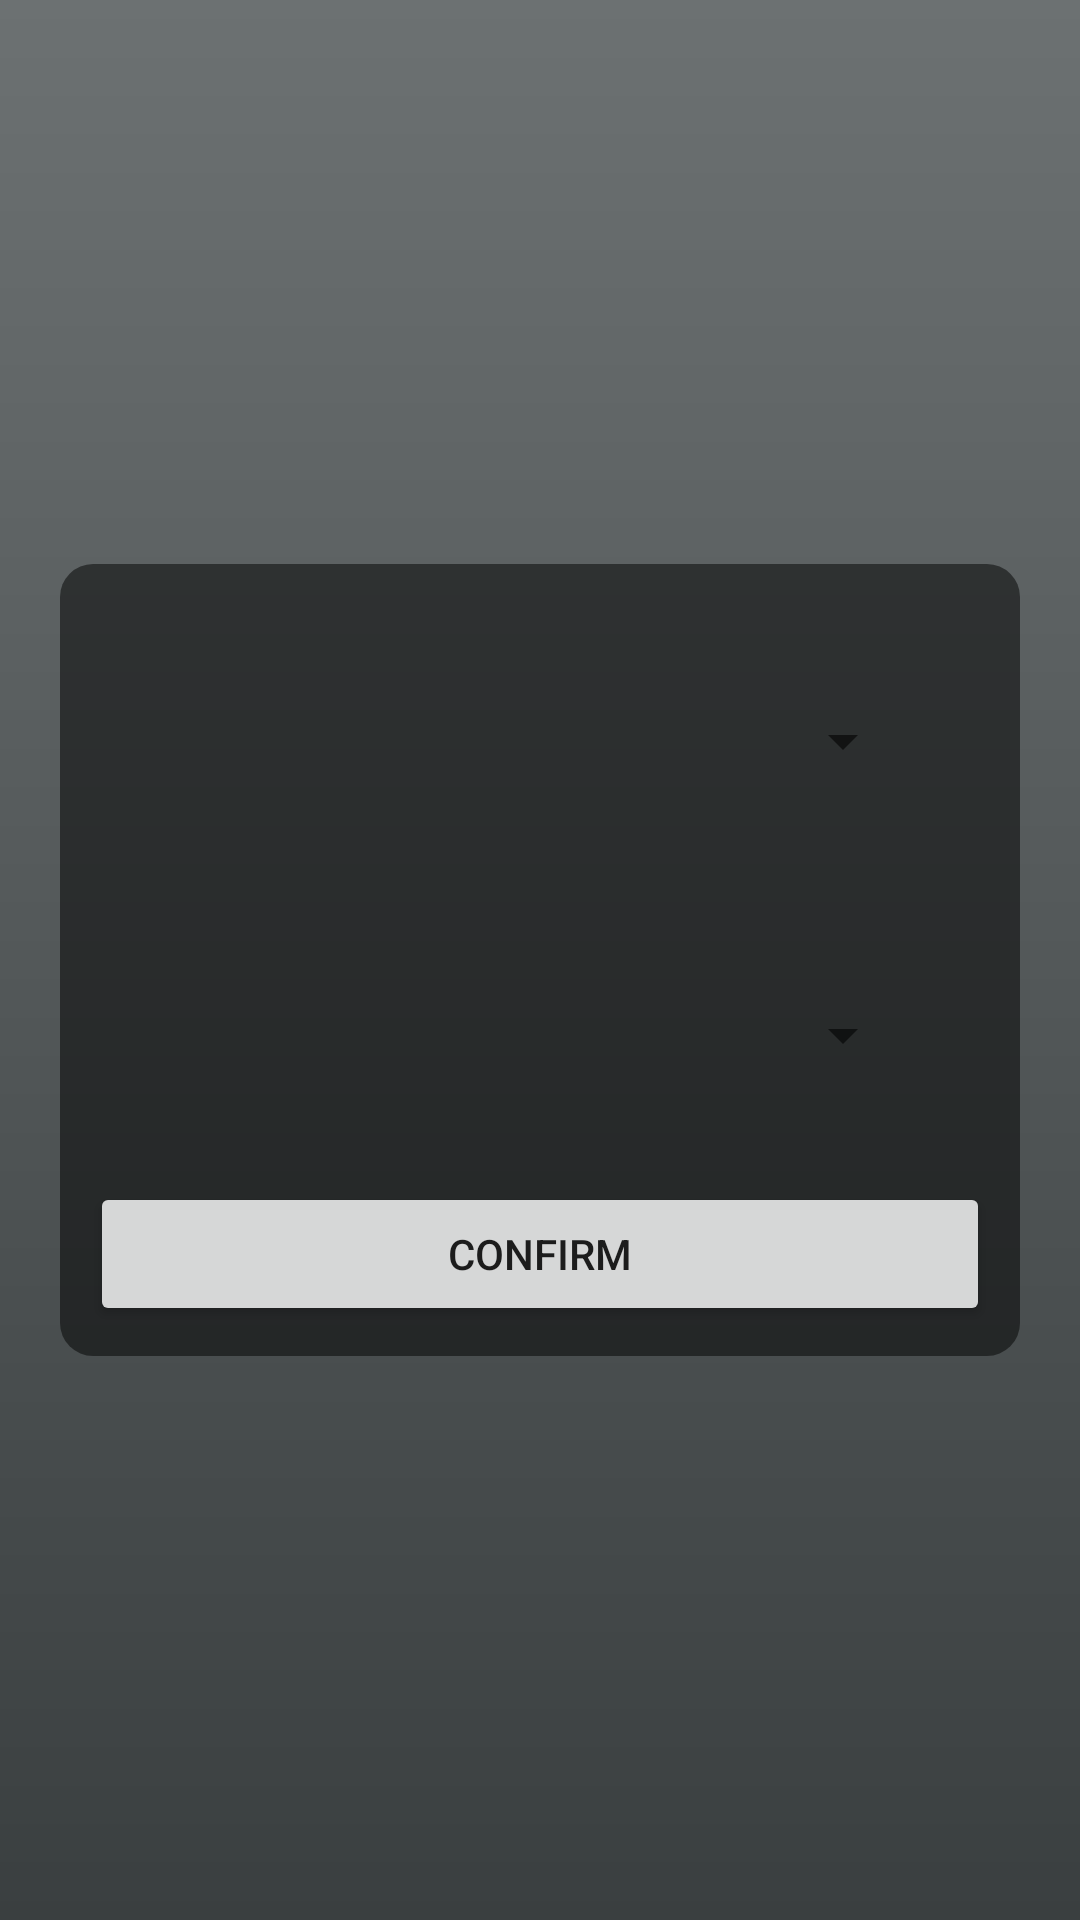

Android layout source for this screen:
<!-- AndroidManifest.xml: application theme Theme.Estudo -->
<!-- res/layout/activity_admin_edit_user_lvl.xml -->
<?xml version="1.0" encoding="utf-8"?>
<androidx.constraintlayout.widget.ConstraintLayout xmlns:android="http://schemas.android.com/apk/res/android"
    xmlns:app="http://schemas.android.com/apk/res-auto"
    xmlns:tools="http://schemas.android.com/tools"
    android:layout_width="match_parent"
    android:layout_height="match_parent"
    android:background="@drawable/main_background"
    tools:context=".menuAdm.AdminEditUserLvl">


    <LinearLayout
        android:id="@+id/linearLayout3"
        android:layout_width="320dp"
        android:layout_height="wrap_content"
        android:background="@drawable/black_low_opacity_card"
        android:orientation="vertical"
        app:layout_constraintBottom_toBottomOf="parent"
        app:layout_constraintEnd_toEndOf="parent"
        app:layout_constraintStart_toStartOf="parent"
        app:layout_constraintTop_toTopOf="parent">

        <Spinner
            android:id="@+id/spinnerUsers"
            android:layout_width="match_parent"
            android:layout_height="wrap_content"
            android:layout_margin="25dp"
            android:minHeight="48dp"
            tools:ignore="SpeakableTextPresentCheck" />

        <Spinner
            android:id="@+id/spinnerCrt"
            android:layout_width="match_parent"
            android:layout_height="wrap_content"
            android:layout_margin="25dp"
            android:minHeight="48dp"
            tools:ignore="SpeakableTextPresentCheck,TouchTargetSizeCheck"></Spinner>

        <Button
            android:id="@+id/confirmLvl"
            android:layout_width="match_parent"
            android:layout_height="wrap_content"
            android:text="CONFIRM" />


    </LinearLayout>
</androidx.constraintlayout.widget.ConstraintLayout>
<!-- resources referenced by this layout -->
<resources>
  <!-- drawable black_low_opacity_card (drawable) -->
  <shape
      xmlns:android="http://schemas.android.com/apk/res/android"
      android:shape="rectangle"   >
  
      <solid
          android:color="@color/black_low_opacity" >
      </solid>
  
      <padding
          android:left="10dp"
          android:top="10dp"
          android:right="10dp"
          android:bottom="10dp"    >
      </padding>
  
      <corners
          android:radius="11dp"   >
      </corners>
  
  </shape>
  <!-- drawable main_background (drawable) -->
  <?xml version="1.0" encoding="utf-8"?>
  <shape xmlns:android="http://schemas.android.com/apk/res/android"
      android:shape="rectangle">
      <gradient
          android:startColor="#ff6c7172"
          android:endColor="#ff3a3f40"
          android:angle="65" />
  </shape>
  <style name="Theme.Estudo" parent="Theme.MaterialComponents.DayNight.DarkActionBar">
          
          <item name="colorPrimary">@color/primary_900</item>
          <item name="colorPrimaryVariant">@color/primary_700</item>
          <item name="colorOnPrimary">@color/white</item>
          
          <item name="colorSecondary">@color/teal_200</item>
          <item name="colorSecondaryVariant">@color/teal_700</item>
          <item name="colorOnSecondary">@color/black</item>
          
          <item name="android:statusBarColor" tools:targetApi="l">?attr/colorPrimaryVariant</item>
          
      </style>
  <color name="black_low_opacity">#80000000</color>
  <color name="primary_900">#FF891825</color>
  <color name="primary_700">#FFA62434</color>
  <color name="white">#FFFFFFFF</color>
  <color name="teal_200">#FF03DAC5</color>
  <color name="teal_700">#FF018786</color>
  <color name="black">#FF000000</color>
</resources>
